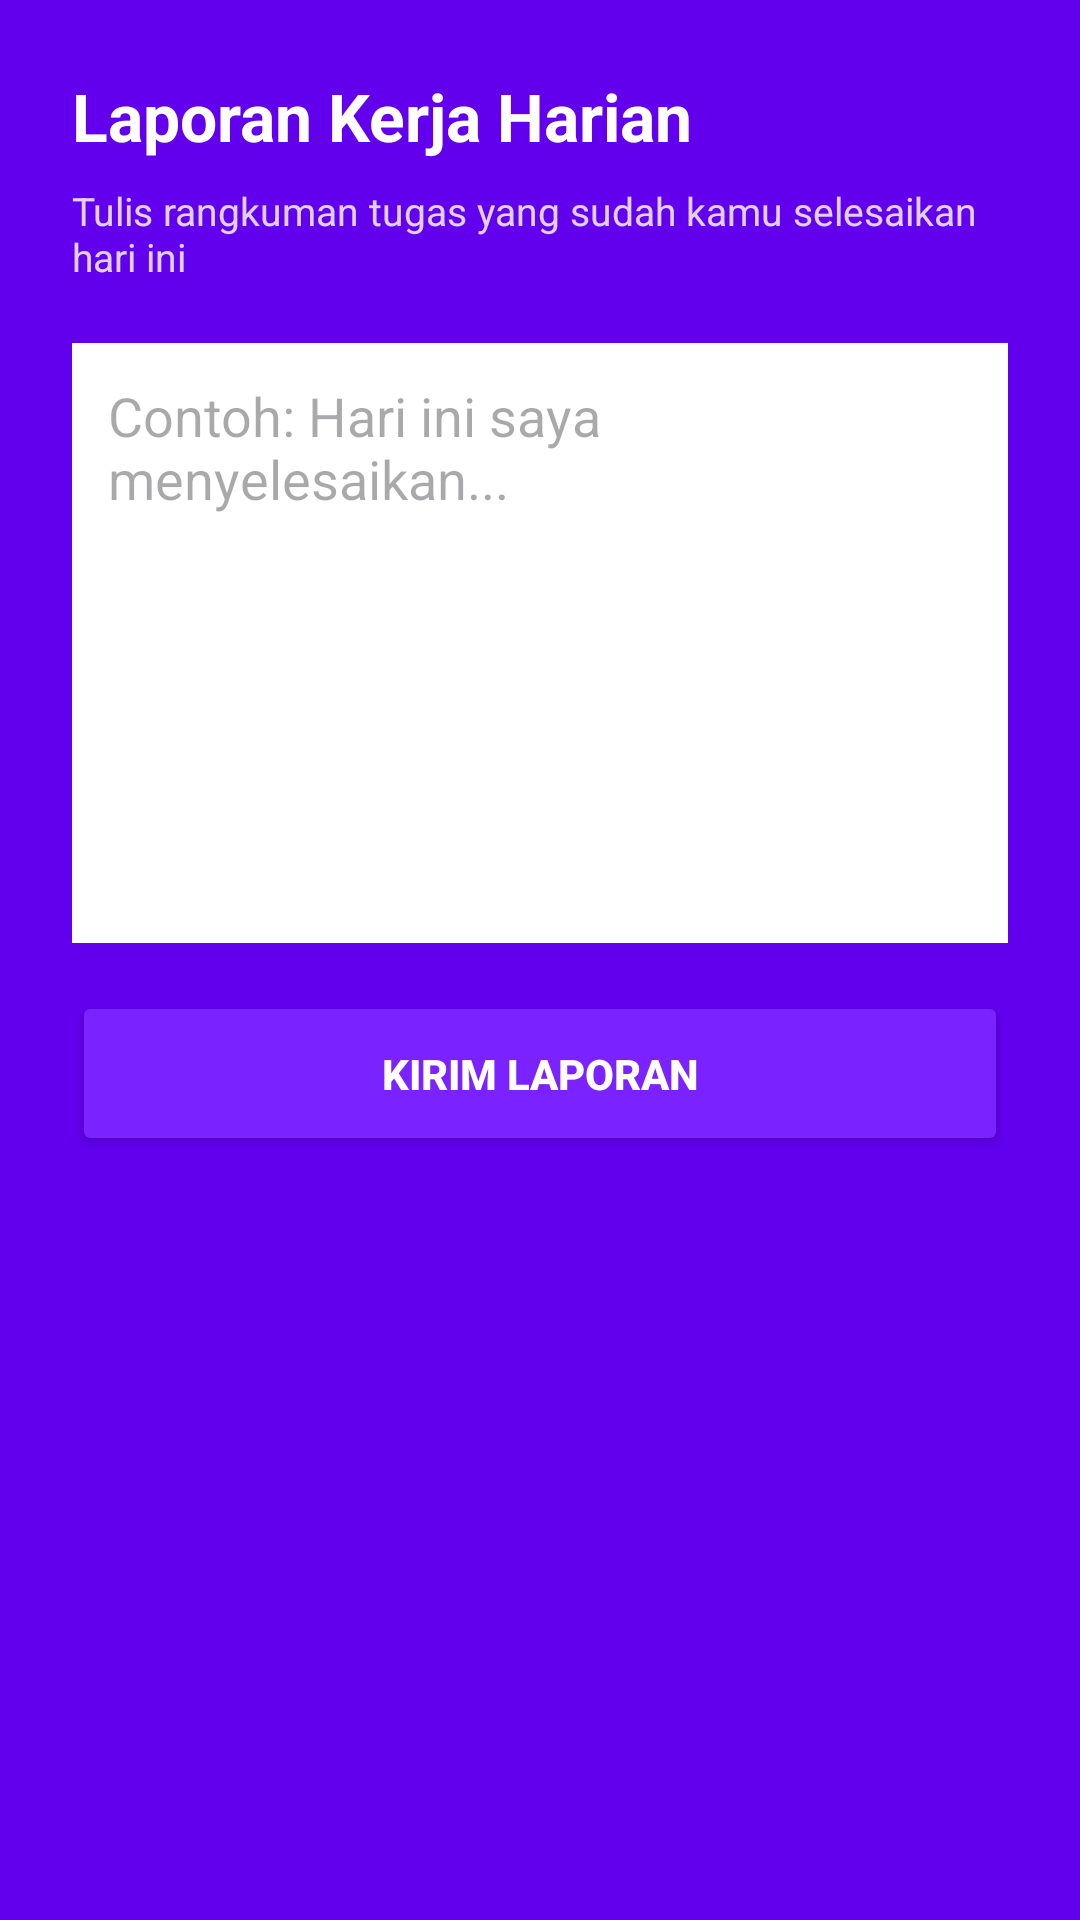

Produce the Android XML layout that renders to this screen, including the resource entries it uses.
<!-- AndroidManifest.xml: application theme Theme.Material3.DayNight.NoActionBar -->
<!-- res/layout/activity_laporan_harian.xml -->
<?xml version="1.0" encoding="utf-8"?>
<LinearLayout xmlns:android="http://schemas.android.com/apk/res/android"
    android:layout_width="match_parent"
    android:layout_height="match_parent"
    android:orientation="vertical"
    android:background="#6200EE"
    android:padding="24dp">

    <TextView
        android:layout_width="wrap_content"
        android:layout_height="wrap_content"
        android:text="Laporan Kerja Harian"
        android:textColor="#FFFFFF"
        android:textSize="22sp"
        android:textStyle="bold"
        android:layout_marginBottom="8dp" />

    <TextView
        android:layout_width="wrap_content"
        android:layout_height="wrap_content"
        android:text="Tulis rangkuman tugas yang sudah kamu selesaikan hari ini"
        android:textColor="#E0CFFF"
        android:textSize="13sp"
        android:layout_marginBottom="20dp" />

    <EditText
        android:id="@+id/etIsiLaporan"
        android:layout_width="match_parent"
        android:layout_height="200dp"
        android:background="#FFFFFF"
        android:padding="12dp"
        android:gravity="top|start"
        android:hint="Contoh: Hari ini saya menyelesaikan..."
        android:inputType="textMultiLine"
        android:layout_marginBottom="16dp" />

    <Button
        android:id="@+id/btnKirimLaporan"
        android:layout_width="match_parent"
        android:layout_height="55dp"
        android:text="KIRIM LAPORAN"
        android:backgroundTint="#7A22FF"
        android:textColor="#FFFFFF"
        android:textStyle="bold" />

</LinearLayout>
<!-- resources referenced by this layout -->
<resources>

</resources>
